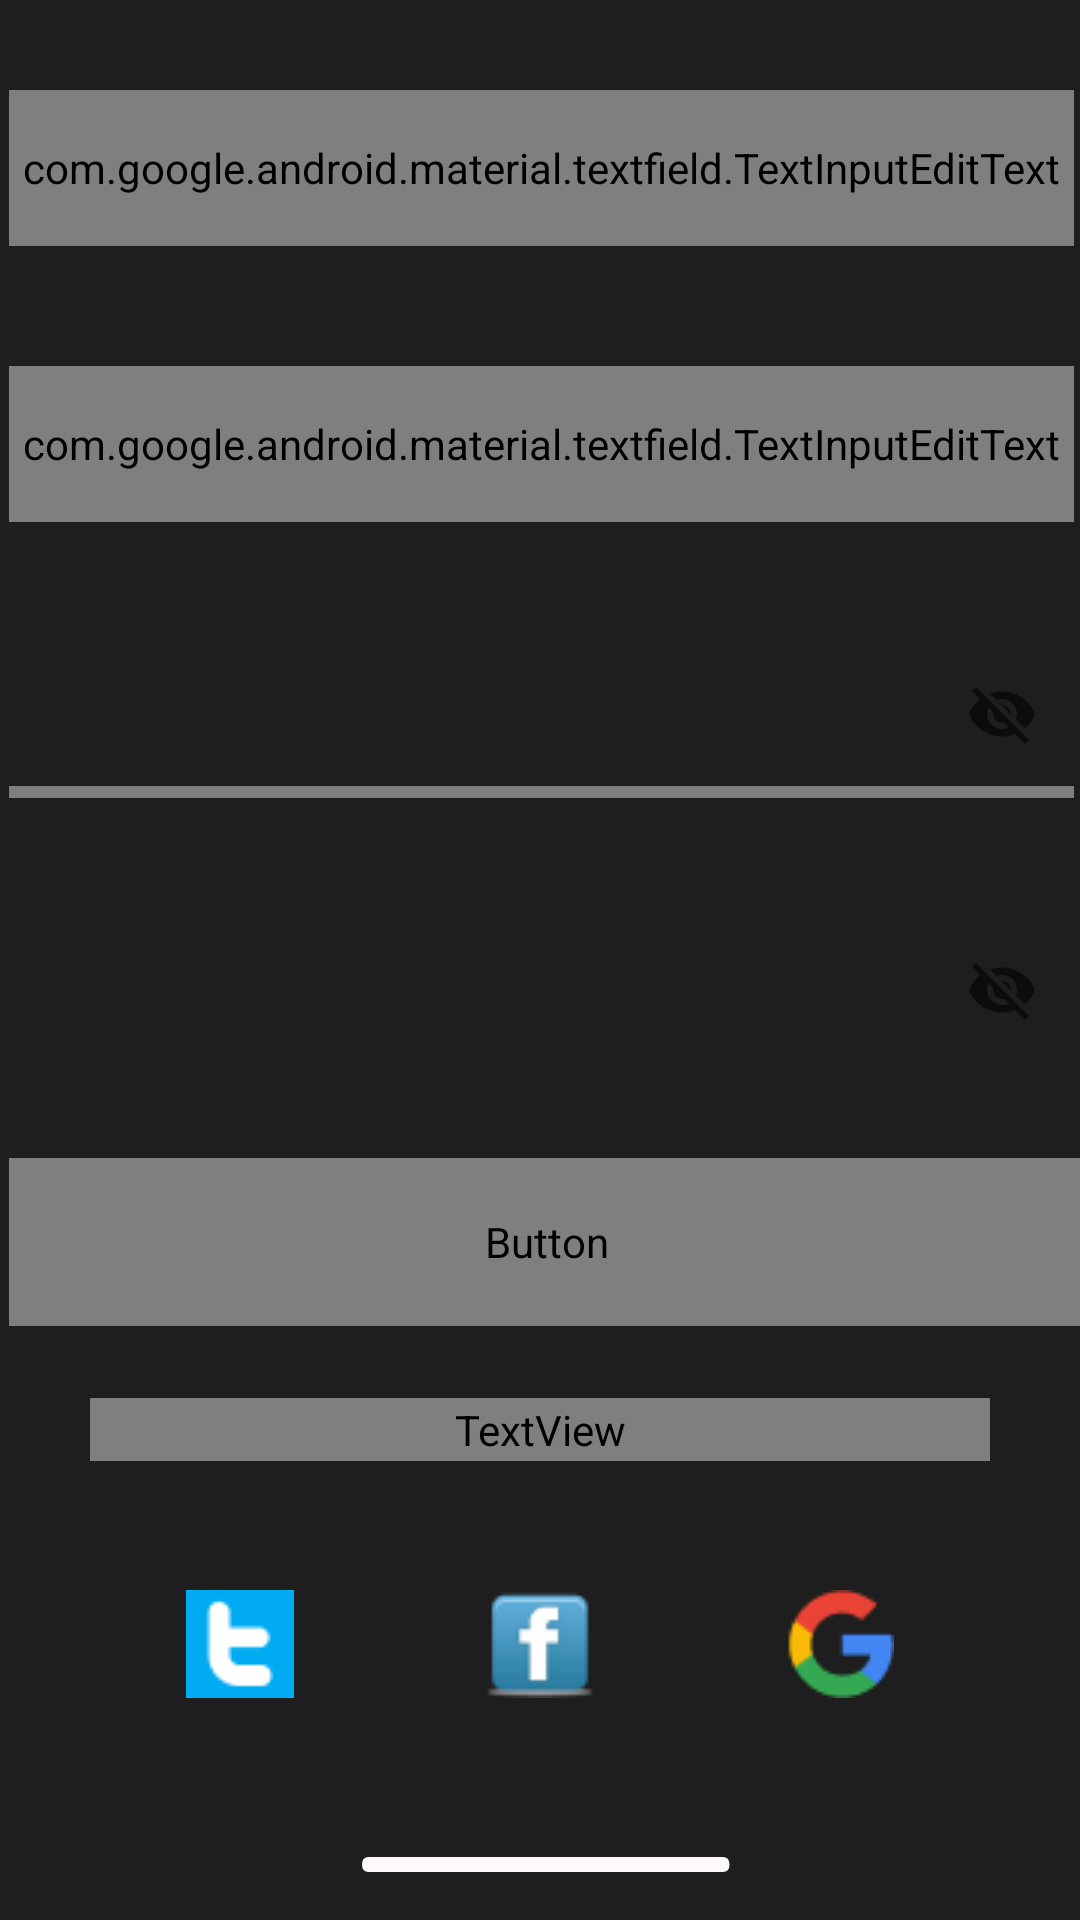

Layout XML and referenced resources for this Android screen:
<!-- AndroidManifest.xml: application theme Theme.OyeMart -->
<!-- res/layout/activity_mart_sign_up_screen.xml -->
<?xml version="1.0" encoding="utf-8"?>
<androidx.constraintlayout.widget.ConstraintLayout xmlns:android="http://schemas.android.com/apk/res/android"
    xmlns:app="http://schemas.android.com/apk/res-auto"
    xmlns:tools="http://schemas.android.com/tools"
    android:layout_width="match_parent"
    android:layout_height="match_parent"
    android:background="#1E1E1E"
    tools:context=".features.onboarding.screens.MartLoginScreen">

    <TextView
        android:id="@+id/SignIn"
        android:layout_width="120dp"
        android:layout_height="48dp"
        android:layout_marginStart="29dp"
        android:layout_marginTop="45dp"
        android:layout_marginEnd="255dp"
        android:text="@string/signup_oyemart"
        android:fontFamily="@font/poppins"
        android:textStyle="normal"
        android:textColor="#FFFFFF"
        android:textSize="32dp"
        android:textAlignment="center"
        android:textFontWeight="400"
        android:lineHeight="48dp"
        android:layout_marginBottom="41dp"
        app:layout_constraintEnd_toEndOf="parent"
        app:layout_constraintStart_toStartOf="parent"
        app:layout_constraintTop_toTopOf="parent"
        app:layout_constraintBottom_toTopOf="@+id/Name_Layout"/>

    <Button
        android:id="@+id/signup_button"
        android:layout_width="358dp"
        android:layout_height="56dp"
        android:layout_marginStart="18dp"
        android:layout_marginEnd="14dp"
        android:layout_marginBottom="24dp"
        android:textColor="#000000"
        android:text="@string/but_Action_signup"
        android:gravity="center"
        android:fontFamily="@font/poppins_semibold"
        android:textStyle="normal"
        android:textSize="24dp"
        android:textAllCaps="false"
        android:letterSpacing="0.095"
        android:background="@drawable/rounded_corner2"
        app:layout_constraintEnd_toEndOf="parent"
        app:layout_constraintStart_toStartOf="parent"
        app:layout_constraintBottom_toTopOf="@+id/Mart_SignUp">

    </Button>

    <ImageView

        android:layout_width="wrap_content"
        android:layout_height="wrap_content"
        android:id="@+id/rectangleBar"
        android:layout_marginStart="146dp"
        android:layout_marginEnd="125dp"
        android:layout_marginBottom="16dp"
        android:src="@drawable/rectangle_2"
        android:contentDescription="@string/Rectangle_bar"
        app:layout_constraintEnd_toEndOf="parent"
        app:layout_constraintStart_toStartOf="parent"
        app:layout_constraintBottom_toBottomOf="parent">

    </ImageView>

    <com.google.android.material.textfield.TextInputLayout
        android:id="@+id/Name_Layout"
        style="@style/Widget.MaterialComponents.TextInputLayout.OutlinedBox"
        android:layout_width="355dp"
        android:layout_height="52dp"
        android:layout_marginStart="18dp"
        android:layout_marginEnd="17dp"
        android:layout_marginBottom="40dp"
        android:hint="@string/hint_text_name_sigup"
        app:hintTextColor="#FFFFFF"
        android:textColorHint="#FFFFFF"
        app:boxStrokeWidth="0.5dp"
        app:boxStrokeColor="#CDF34A"
        app:boxCornerRadiusTopStart="22.5dp"
        app:boxCornerRadiusTopEnd="22.5dp"
        app:boxCornerRadiusBottomStart="22.5dp"
        app:boxCornerRadiusBottomEnd="22.5dp"
        app:boxBackgroundMode="outline"
        app:layout_constraintStart_toStartOf="parent"
        app:layout_constraintEnd_toEndOf="parent"
        app:layout_constraintBottom_toTopOf="@+id/Email_Layout">

        <com.google.android.material.textfield.TextInputEditText

            android:id="@+id/Name"
            android:drawableEnd="@drawable/check"
            android:layout_width="match_parent"
            android:layout_height="match_parent"
            android:fontFamily="@font/poppins"
            android:textStyle="normal"
            android:textColor="#FFFFFF"
            android:textSize="17dp"
            android:lineHeight="30dp"
            android:textFontWeight="300"
            android:textAlignment="center"
            android:paddingBottom="-1dp"
            android:paddingTop="-1dp"

            />

    </com.google.android.material.textfield.TextInputLayout>
    <com.google.android.material.textfield.TextInputLayout
        android:id="@+id/Email_Layout"
        style="@style/Widget.MaterialComponents.TextInputLayout.OutlinedBox"
        android:layout_width="355dp"
        android:layout_height="52dp"
        android:layout_marginStart="18dp"
        android:layout_marginEnd="17dp"
        android:layout_marginBottom="40dp"
        android:hint="@string/hint_text_signin"
        app:hintTextColor="#FFFFFF"
        android:textColorHint="#FFFFFF"
        app:boxStrokeWidth="0.5dp"
        app:boxStrokeColor="#CDF34A"
        app:boxCornerRadiusTopStart="22.5dp"
        app:boxCornerRadiusTopEnd="22.5dp"
        app:boxCornerRadiusBottomStart="22.5dp"
        app:boxCornerRadiusBottomEnd="22.5dp"
        app:boxBackgroundMode="outline"
        app:layout_constraintStart_toStartOf="parent"
        app:layout_constraintEnd_toEndOf="parent"
        app:layout_constraintBottom_toTopOf="@+id/Password_Layout"
        >

        <com.google.android.material.textfield.TextInputEditText

            android:id="@+id/Email"
            android:drawableEnd="@drawable/check"
            android:layout_width="match_parent"
            android:layout_height="match_parent"
            android:fontFamily="@font/poppins"
            android:textStyle="normal"
            android:textColor="#FFFFFF"
            android:textSize="17dp"
            android:lineHeight="30dp"
            android:textFontWeight="300"
            android:textAlignment="center"
            android:paddingBottom="-1dp"
            android:paddingTop="-1dp"

            />

    </com.google.android.material.textfield.TextInputLayout>

    <com.google.android.material.textfield.TextInputLayout
        android:id="@+id/Password_Layout"
        style="@style/Widget.MaterialComponents.TextInputLayout.OutlinedBox"
        android:layout_width="355dp"
        android:layout_height="52dp"
        android:layout_marginStart="18dp"
        android:layout_marginEnd="17dp"
        android:layout_marginBottom="40dp"
        android:hint="@string/hint_text_pass"
        app:hintTextColor="#FFFFFF"
        android:textColorHint="#FFFFFF"
        app:endIconMode="password_toggle"
        app:boxStrokeWidth="0.5dp"
        app:boxStrokeColor="#CDF34A"
        app:boxCornerRadiusTopStart="22.5dp"
        app:boxCornerRadiusTopEnd="22.5dp"
        app:boxCornerRadiusBottomStart="22.5dp"
        app:boxCornerRadiusBottomEnd="22.5dp"
        app:boxBackgroundMode="outline"
        app:layout_constraintStart_toStartOf="parent"
        app:layout_constraintEnd_toEndOf="parent"
        app:layout_constraintBottom_toTopOf="@+id/ConfirmPassword_Layout"
        >

        <com.google.android.material.textfield.TextInputEditText

            android:id="@+id/Password"
            android:layout_width="match_parent"
            android:layout_height="match_parent"
            android:fontFamily="@font/poppins"
            android:textStyle="normal"
            android:textColor="#FFFFFF"
            android:textSize="17dp"
            android:lineHeight="30dp"
            android:textFontWeight="300"
            android:textAlignment="center"
            android:paddingBottom="-1dp"
            android:paddingTop="-1dp"

            />

    </com.google.android.material.textfield.TextInputLayout>

    <com.google.android.material.textfield.TextInputLayout
        android:id="@+id/ConfirmPassword_Layout"
        style="@style/Widget.MaterialComponents.TextInputLayout.OutlinedBox"
        android:layout_width="355dp"
        android:layout_height="48dp"
        android:layout_marginStart="18dp"
        android:layout_marginEnd="17dp"
        android:layout_marginBottom="32dp"
        android:hint="@string/hint_text_confirm_pass"
        app:endIconMode="password_toggle"
        app:hintTextColor="#FFFFFF"
        android:textColorHint="#FFFFFF"
        app:boxStrokeWidth="0.5dp"
        app:boxStrokeColor="#CDF34A"
        app:boxCornerRadiusTopStart="22.5dp"
        app:boxCornerRadiusTopEnd="22.5dp"
        app:boxCornerRadiusBottomStart="22.5dp"
        app:boxCornerRadiusBottomEnd="22.5dp"
        app:boxBackgroundMode="outline"
        app:layout_constraintStart_toStartOf="parent"
        app:layout_constraintEnd_toEndOf="parent"
        app:layout_constraintBottom_toTopOf="@+id/signup_button"
        >

        <com.google.android.material.textfield.TextInputEditText
            android:id="@+id/ConPassword"
            android:layout_width="match_parent"
            android:layout_height="match_parent"
            android:fontFamily="@font/poppins"
            android:textStyle="normal"
            android:textColor="#FFFFFF"
            android:textSize="17dp"
            android:lineHeight="30dp"
            android:textFontWeight="300"
            android:textAlignment="center"
            android:paddingBottom="-1dp"
            android:paddingTop="-1dp"
            />
    </com.google.android.material.textfield.TextInputLayout>

    <TextView
        android:id="@+id/Mart_SignUp"
        android:layout_width="300dp"
        android:layout_height="21dp"
        android:text="@string/mart_signUp"
        android:layout_marginBottom="33dp"
        android:layout_marginStart="69dp"
        android:layout_marginEnd="69dp"
        android:fontFamily="@font/poppins"
        android:textStyle="normal"
        android:textSize="14dp"
        android:textColor="#E9F2CB"
        android:textAlignment="center"
        android:letterSpacing="0.095"
        android:textFontWeight="600"
        android:lineHeight="21dp"
        app:layout_constraintStart_toStartOf="parent"
        app:layout_constraintEnd_toEndOf="parent"
        app:layout_constraintBottom_toTopOf="@+id/social_tab"/>

    <LinearLayout
        android:id="@+id/social_tab"
        android:layout_width="236dp"
        android:layout_height="56dp"
        android:layout_marginBottom="48dp"
        app:layout_constraintStart_toStartOf="parent"
        app:layout_constraintEnd_toEndOf="parent"
        app:layout_constraintBottom_toBottomOf="@+id/rectangleBar"
        >

        <ImageView
            android:layout_width="36dp"
            android:layout_height="36dp"
            android:src="@drawable/twitter"
            android:layout_marginTop="10dp"
            android:layout_marginBottom="10dp"
            android:layout_marginEnd="64dp"
            >

        </ImageView>

        <ImageView
            android:layout_width="36dp"
            android:layout_height="36dp"
            android:src="@drawable/facebook"
            android:layout_marginTop="10dp"
            android:layout_marginBottom="10dp"
            android:layout_marginEnd="64dp">

        </ImageView>

        <ImageView
            android:layout_width="36dp"
            android:layout_height="36dp"
            android:src="@drawable/google_icon"
            android:layout_marginTop="10dp"
            android:layout_marginBottom="10dp"
            android:layout_marginEnd="64dp">

        </ImageView>
    </LinearLayout>
</androidx.constraintlayout.widget.ConstraintLayout>
<!-- resources referenced by this layout -->
<resources>
  <!-- drawable check: png bitmap (drawable, 329 bytes) -->
  <!-- drawable facebook: png bitmap (drawable, 1368 bytes) -->
  <!-- drawable google_icon: png bitmap (drawable, 1384 bytes) -->
  <!-- drawable rectangle_2 (drawable) -->
  <?xml version="1.0" encoding="utf-8"?>
  <vector xmlns:android="http://schemas.android.com/apk/res/android"
      android:width="140dp"
      android:height="5dp"
      android:viewportWidth="160"
      android:viewportHeight="5">
  
      <path
          android:fillColor="#FFF9F9"
          android:pathData="M 2.5 0 L 137.5 0 Q 140 0 140 2.5 L 140 2.5 Q 140 5 137.5 5 L 2.5 5 Q 0 5 0 2.5 L 0 2.5 Q 0 0 2.5 0 Z" />
  </vector>
  <!-- drawable rounded_corner2 (drawable) -->
  <?xml version="1.0" encoding="utf-8"?>
  <selector xmlns:android="http://schemas.android.com/apk/res/android" >
      <item >
          <shape>
              <corners android:radius="35dip" />
          </shape>
      </item>
  </selector>
  <!-- drawable twitter: png bitmap (drawable, 632 bytes) -->
  <string name="Rectangle_bar">Rectangle_Bar</string>
  <string name="but_Action_signup">sign up</string>
  <string name="hint_text_confirm_pass">Confirm Password</string>
  <string name="hint_text_name_sigup">Name</string>
  <string name="hint_text_pass">Password</string>
  <string name="hint_text_signin">Email</string>
  <string name="mart_signUp">dont have an account?Sign up.</string>
  <string name="signup_oyemart">Sign Up</string>
  <style name="Theme.OyeMart" parent="Theme.MaterialComponents.Light.NoActionBar">
          
          <item name="colorPrimary">#CDF34A</item>
          <item name="colorPrimaryVariant">#1E1E1E</item>
          <item name="colorOnPrimary">@color/white</item>
          
          <item name="colorSecondary">@color/teal_200</item>
          <item name="colorSecondaryVariant">@color/teal_700</item>
          <item name="colorOnSecondary">@color/black</item>
          
          <item name="android:statusBarColor">?attr/colorPrimaryVariant</item>
          
      </style>
  <color name="white">#FFFFFFFF</color>
  <color name="teal_200">#FF03DAC5</color>
  <color name="teal_700">#FF018786</color>
  <color name="black">#FF000000</color>
</resources>
